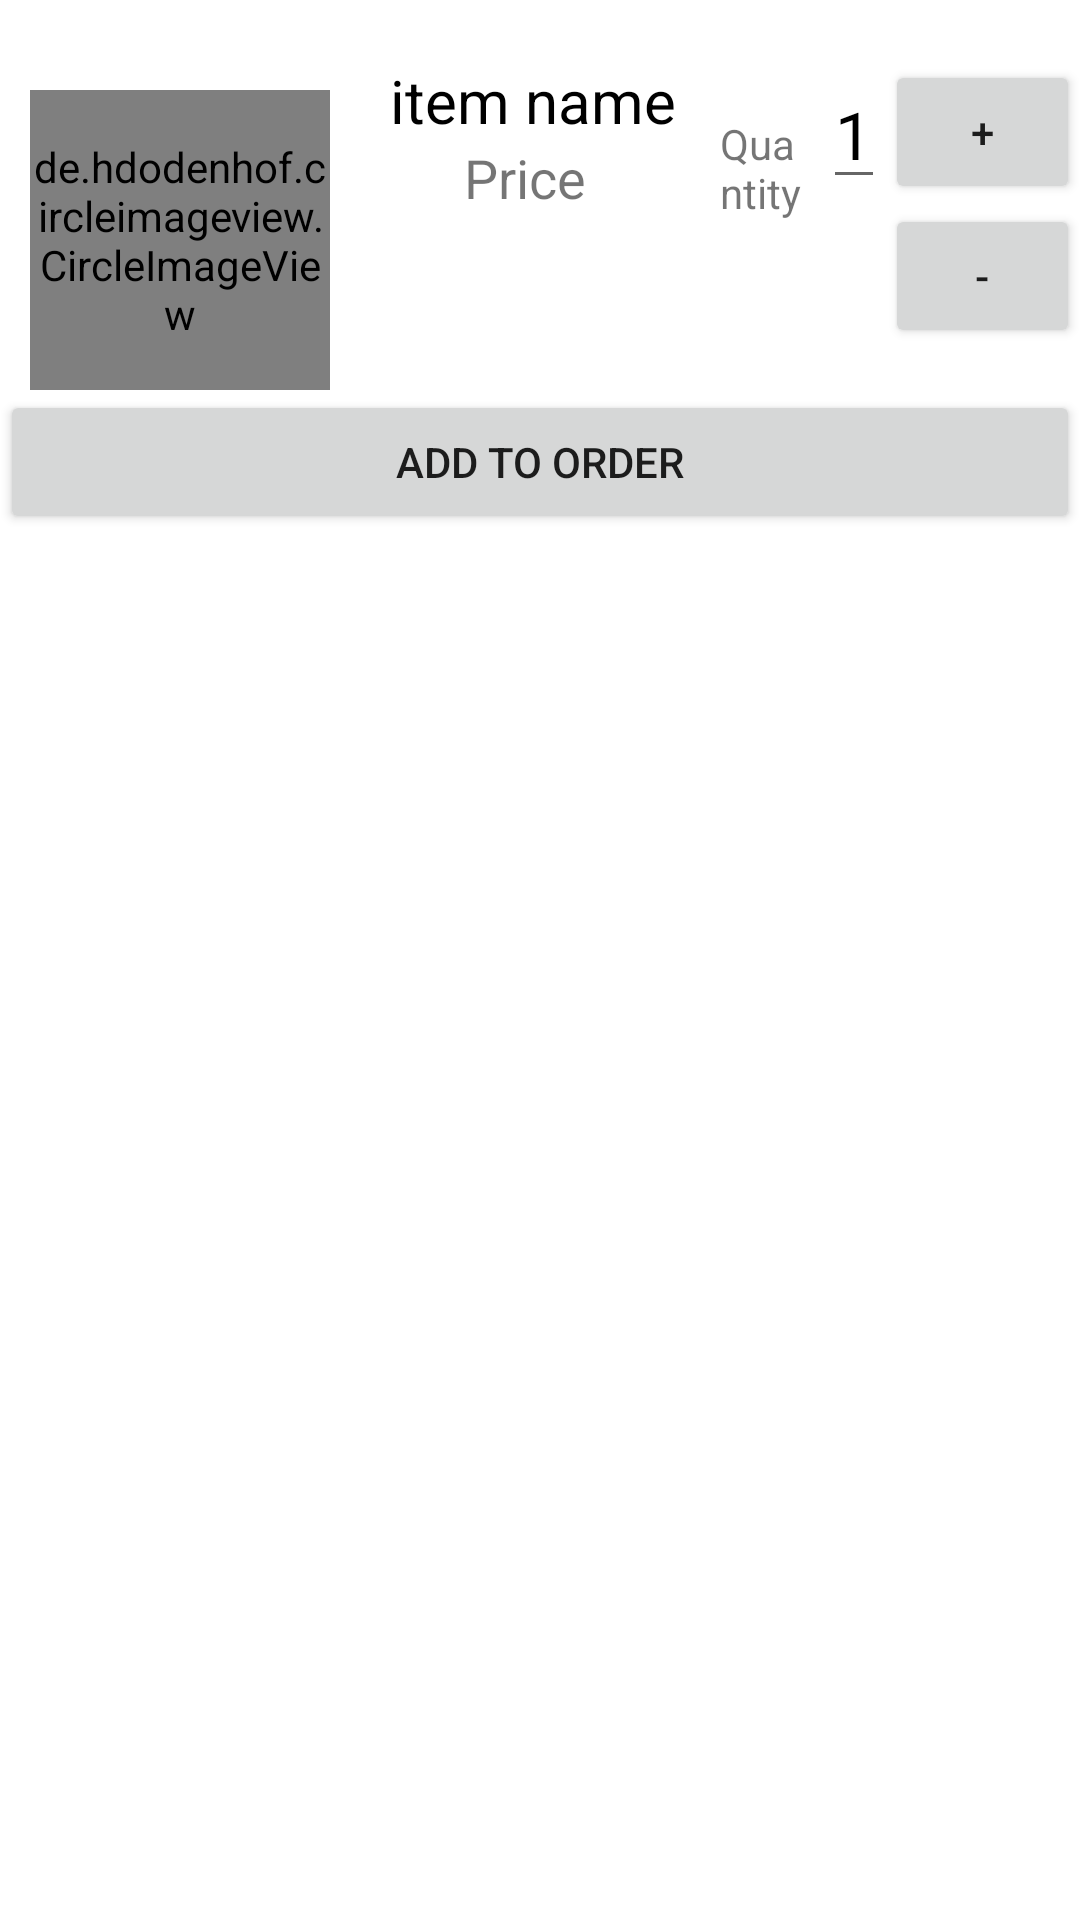

Android layout source for this screen:
<!-- AndroidManifest.xml: application theme Theme.MaterialComponents.DayNight.DarkActionBar -->
<!-- res/layout/adapter_menu_item.xml -->
<?xml version="1.0" encoding="utf-8"?>
<LinearLayout xmlns:android="http://schemas.android.com/apk/res/android"
    android:orientation="vertical" android:layout_width="match_parent"
    android:layout_height="match_parent">

    <LinearLayout
        android:layout_width="wrap_content"
        android:layout_height="wrap_content"
        android:orientation="horizontal"
        android:layout_marginTop="20dp">

        <de.hdodenhof.circleimageview.CircleImageView
            xmlns:app="http://schemas.android.com/apk/res-auto"
            android:id="@+id/iv_item_image1"
            android:layout_width="100dp"
            android:layout_height="100dp"
            android:layout_marginLeft="10dp"
            android:layout_marginTop="10dp"
            android:src="@drawable/drink_milk"
            app:civ_border_width="2dp"
            app:civ_border_color="#FF000000"/>

        <LinearLayout
            android:layout_width="130dp"
            android:layout_height="match_parent"
            android:orientation="vertical">

            <TextView
                android:id="@+id/item_name1"
                android:layout_width="100dp"
                android:layout_height="wrap_content"
                android:layout_marginLeft="20dp"
                android:text="item name"
                android:textAppearance="?android:attr/textAppearanceMedium"
                android:textColor="#000"
                android:textSize="20sp" />

            <TextView
                android:id="@+id/item_price1"
                android:layout_width="match_parent"
                android:layout_height="wrap_content"
                android:text="Price"
                android:textAlignment="center"
                android:textSize="18sp" />
        </LinearLayout>

        <TextView
            android:id="@+id/tv_item_menu_text_quantity1"
            android:layout_width="wrap_content"
            android:layout_height="wrap_content"
            android:layout_weight="1"
            android:clickable="true"
            android:text="Quantity" />

        <EditText android:inputType="number"
            android:id="@+id/et_item_quantity1"
            android:layout_width="wrap_content"
            android:layout_height="wrap_content"
            android:layout_marginLeft="5dp"
            android:clickable="true"
            android:text="1"
            android:textAppearance="?android:attr/textAppearanceLarge"
            android:textColor="#000" />

        <LinearLayout
            android:layout_width="65dp"
            android:layout_height="match_parent"
            android:orientation="vertical">

            <Button
                android:id="@+id/plus_quantity1"
                android:layout_width="match_parent"
                android:layout_height="wrap_content"
                android:text="+" />

            <Button
                android:id="@+id/minus_quantity1"
                android:layout_width="match_parent"
                android:layout_height="wrap_content"
                android:text="-" />
        </LinearLayout>

    </LinearLayout>

    <LinearLayout
        android:layout_width="match_parent"
        android:layout_height="wrap_content"
        android:orientation="horizontal">

        <Button
            android:id="@+id/btn_add_item1"
            android:layout_width="wrap_content"
            android:layout_height="wrap_content"
            android:layout_weight="1"
            android:text="Add To Order" />

    </LinearLayout>
</LinearLayout>
<!-- resources referenced by this layout -->
<resources>

</resources>
